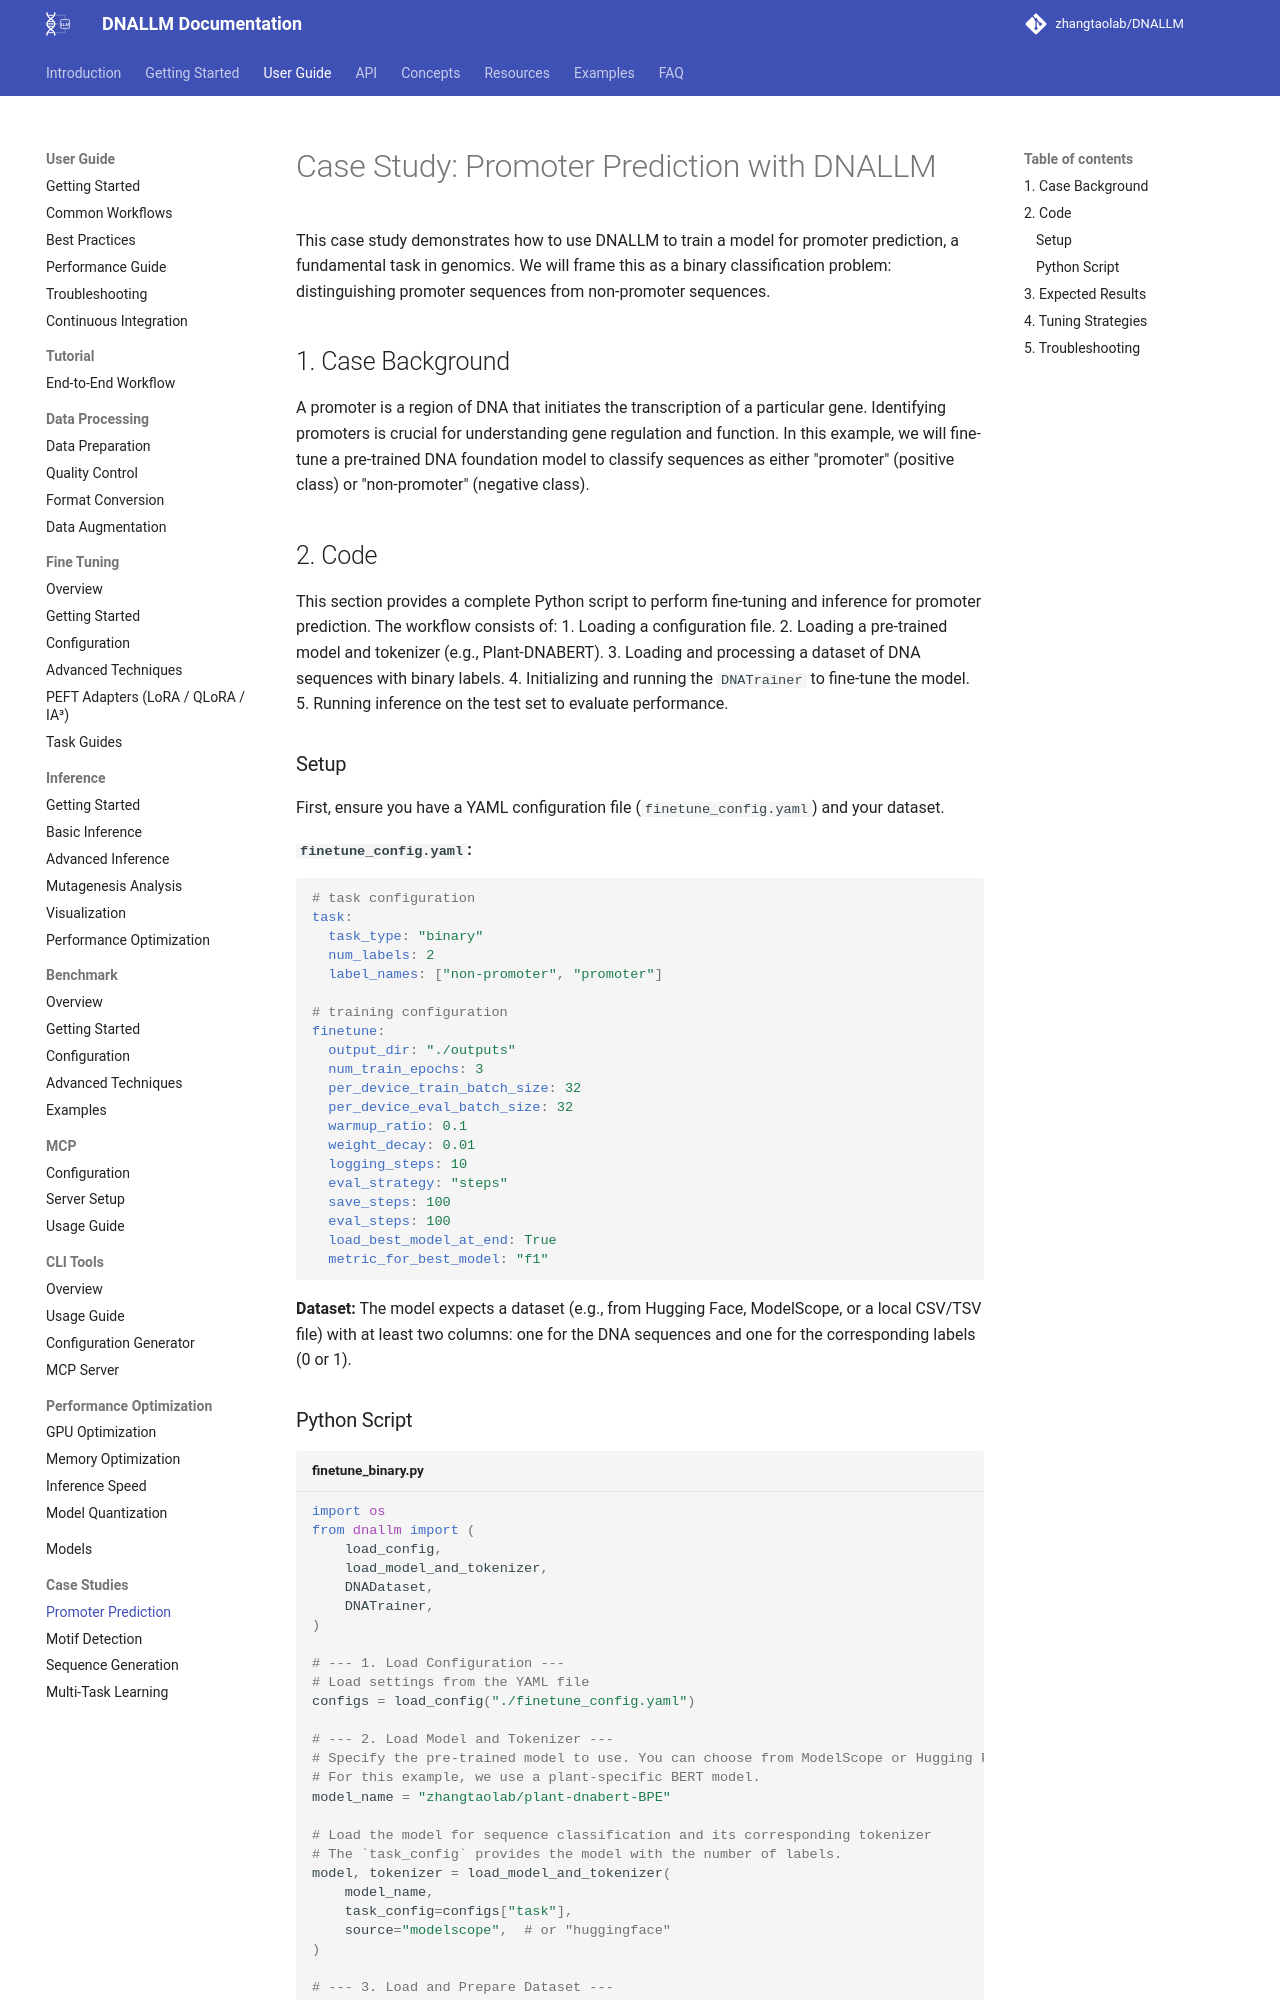

repository: zhangtaolab/DNALLM · page: user_guide/case_studies/promoter_prediction/index.html · generator: mkdocs

# Case Study: Promoter Prediction with DNALLM

This case study demonstrates how to use DNALLM to train a model for promoter prediction, a fundamental task in genomics. We will frame this as a binary classification problem: distinguishing promoter sequences from non-promoter sequences.

## 1. Case Background

A promoter is a region of DNA that initiates the transcription of a particular gene. Identifying promoters is crucial for understanding gene regulation and function. In this example, we will fine-tune a pre-trained DNA foundation model to classify sequences as either "promoter" (positive class) or "non-promoter" (negative class).

## 2. Code

This section provides a complete Python script to perform fine-tuning and inference for promoter prediction. The workflow consists of:
1.  Loading a configuration file.
2.  Loading a pre-trained model and tokenizer (e.g., Plant-DNABERT).
3.  Loading and processing a dataset of DNA sequences with binary labels.
4.  Initializing and running the `DNATrainer` to fine-tune the model.
5.  Running inference on the test set to evaluate performance.

### Setup

First, ensure you have a YAML configuration file (`finetune_config.yaml`) and your dataset.

**`finetune_config.yaml`:**
```yaml
# task configuration
task:
  task_type: "binary"
  num_labels: 2
  label_names: ["non-promoter", "promoter"]

# training configuration
finetune:
  output_dir: "./outputs"
  num_train_epochs: 3
  per_device_train_batch_size: 32
  per_device_eval_batch_size: 32
  warmup_ratio: 0.1
  weight_decay: 0.01
  logging_steps: 10
  eval_strategy: "steps"
  save_steps: 100
  eval_steps: 100
  load_best_model_at_end: True
  metric_for_best_model: "f1"
```

**Dataset:**
The model expects a dataset (e.g., from Hugging Face, ModelScope, or a local CSV/TSV file) with at least two columns: one for the DNA sequences and one for the corresponding labels (0 or 1).
